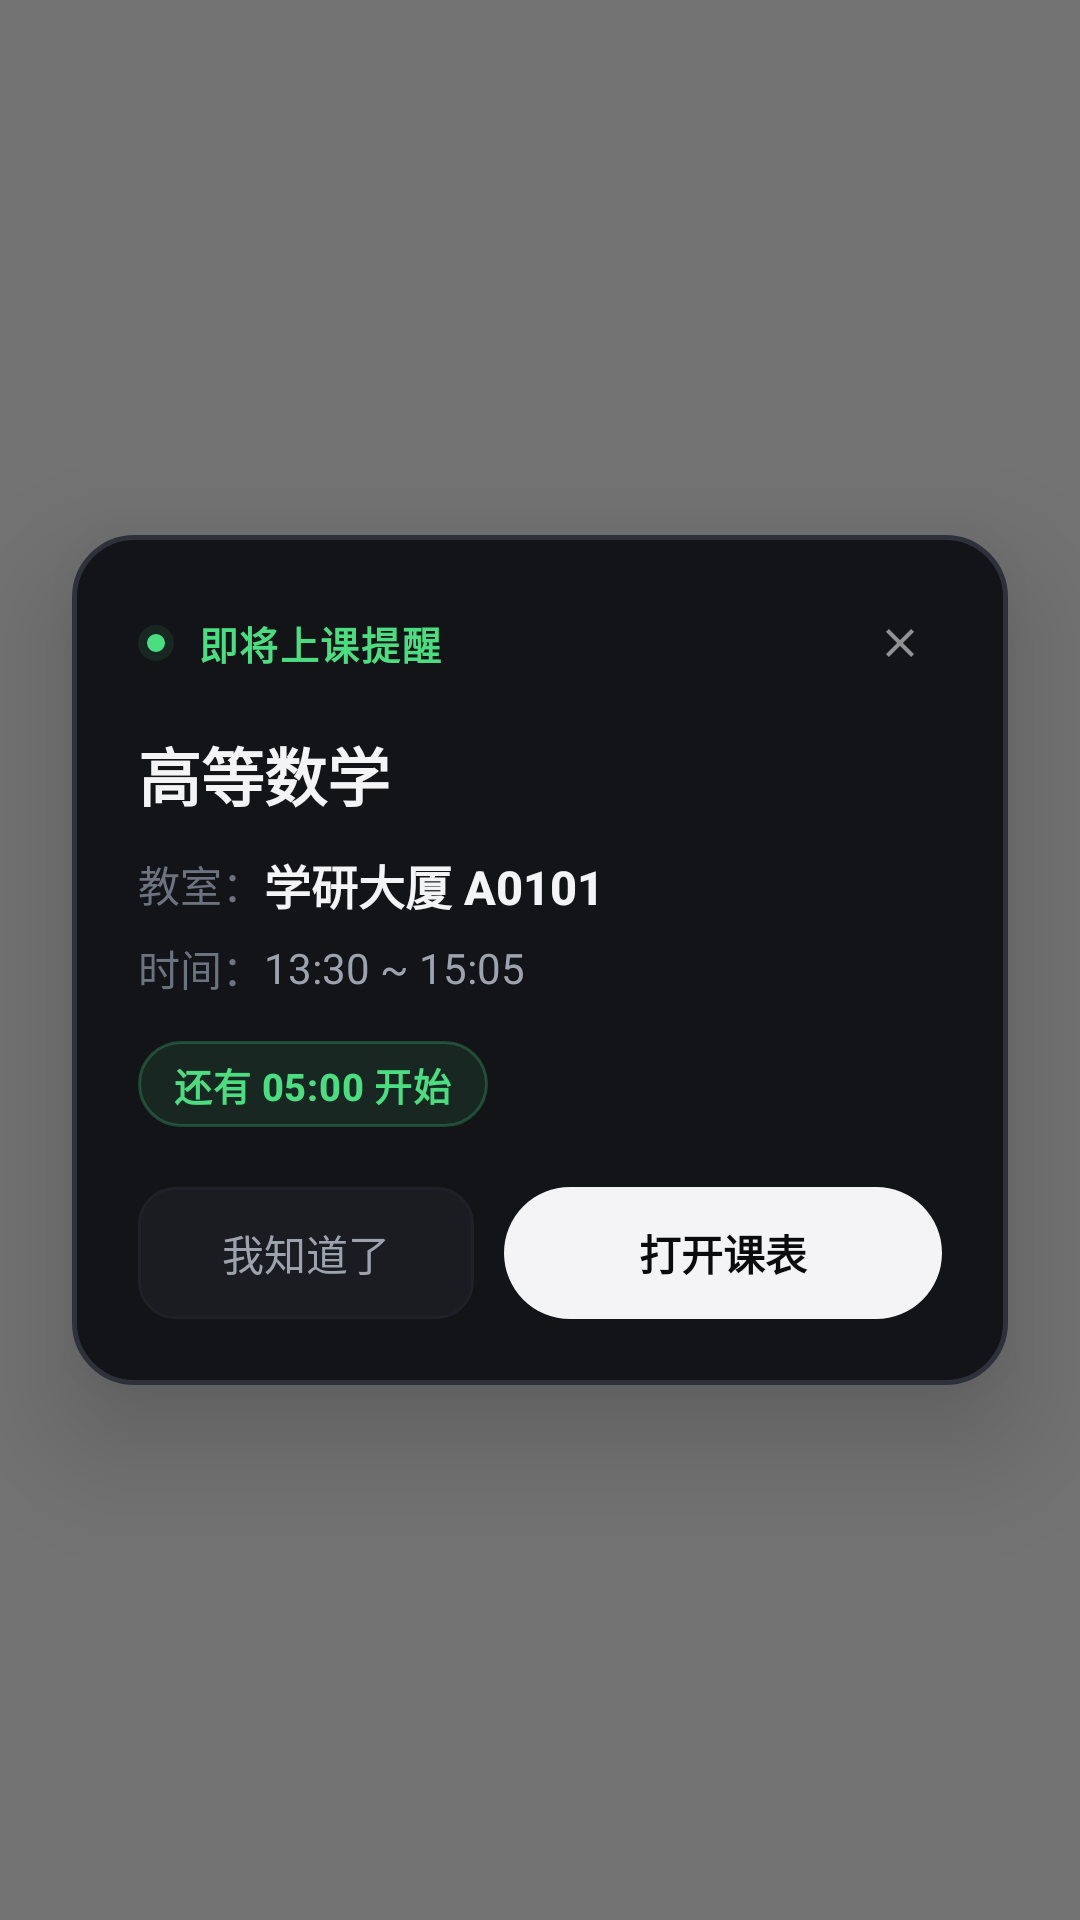

Here is an Android app screen rendered from its layout file. Give the layout XML and the strings, colors and styles it references.
<!-- AndroidManifest.xml: activity theme Theme.SnhgnSchedule.ReminderDialog -->
<!-- res/layout/activity_course_reminder.xml -->
<?xml version="1.0" encoding="utf-8"?>
<FrameLayout xmlns:android="http://schemas.android.com/apk/res/android"
    android:id="@+id/layout_reminder_root"
    android:layout_width="match_parent"
    android:layout_height="match_parent"
    android:background="#8C000000">

    
    <LinearLayout
        android:id="@+id/card_reminder_content"
        android:layout_width="match_parent"
        android:layout_height="wrap_content"
        android:layout_gravity="center"
        android:layout_marginStart="24dp"
        android:layout_marginEnd="24dp"
        android:background="@drawable/bg_card_reminder"
        android:elevation="24dp"
        android:orientation="vertical"
        android:padding="22dp">

        
        <LinearLayout
            android:layout_width="match_parent"
            android:layout_height="wrap_content"
            android:gravity="center_vertical"
            android:orientation="horizontal">

            <ImageView
                android:layout_width="12dp"
                android:layout_height="12dp"
                android:layout_marginEnd="8dp"
                android:contentDescription="Live"
                android:src="@drawable/ic_live_dot" />

            <TextView
                android:layout_width="0dp"
                android:layout_height="wrap_content"
                android:layout_weight="1"
                android:fontFamily="sans-serif-medium"
                android:letterSpacing="0.04"
                android:text="即将上课提醒"
                android:textColor="@color/accent_green"
                android:textSize="13sp"
                android:textStyle="bold" />

            <ImageView
                android:id="@+id/btn_reminder_close_icon"
                android:layout_width="28dp"
                android:layout_height="28dp"
                android:background="?android:attr/selectableItemBackgroundBorderless"
                android:contentDescription="关闭"
                android:padding="6dp"
                android:src="@drawable/ic_close" />
        </LinearLayout>

        
        <TextView
            android:id="@+id/tv_reminder_course_name"
            android:layout_width="match_parent"
            android:layout_height="wrap_content"
            android:layout_marginTop="14dp"
            android:ellipsize="end"
            android:fontFamily="sans-serif-medium"
            android:maxLines="2"
            android:text="高等数学"
            android:textColor="@color/text_primary"
            android:textSize="21sp"
            android:textStyle="bold" />

        
        <LinearLayout
            android:layout_width="match_parent"
            android:layout_height="wrap_content"
            android:layout_marginTop="10dp"
            android:gravity="center_vertical"
            android:orientation="horizontal">

            <TextView
                android:layout_width="wrap_content"
                android:layout_height="wrap_content"
                android:text="教室："
                android:textColor="@color/text_muted"
                android:textSize="14sp" />

            <TextView
                android:id="@+id/tv_reminder_classroom"
                android:layout_width="wrap_content"
                android:layout_height="wrap_content"
                android:fontFamily="sans-serif-medium"
                android:text="学研大厦 A0101"
                android:textColor="@color/text_primary"
                android:textSize="15.5sp"
                android:textStyle="bold" />
        </LinearLayout>

        
        <LinearLayout
            android:layout_width="match_parent"
            android:layout_height="wrap_content"
            android:layout_marginTop="6dp"
            android:gravity="center_vertical"
            android:orientation="horizontal">

            <TextView
                android:layout_width="wrap_content"
                android:layout_height="wrap_content"
                android:text="时间："
                android:textColor="@color/text_muted"
                android:textSize="14sp" />

            <TextView
                android:id="@+id/tv_reminder_time_slot"
                android:layout_width="wrap_content"
                android:layout_height="wrap_content"
                android:text="13:30 ~ 15:05"
                android:textColor="@color/text_secondary"
                android:textSize="14sp" />
        </LinearLayout>

        
        <TextView
            android:id="@+id/tv_reminder_countdown_pill"
            android:layout_width="wrap_content"
            android:layout_height="wrap_content"
            android:layout_marginTop="14dp"
            android:background="@drawable/bg_capsule_chip"
            android:fontFamily="sans-serif-medium"
            android:letterSpacing="0.02"
            android:paddingStart="12dp"
            android:paddingTop="5dp"
            android:paddingEnd="12dp"
            android:paddingBottom="5dp"
            android:text="还有 05:00 开始"
            android:textColor="@color/accent_green"
            android:textSize="12.5sp"
            android:textStyle="bold" />

        
        <LinearLayout
            android:layout_width="match_parent"
            android:layout_height="wrap_content"
            android:layout_marginTop="20dp"
            android:gravity="center_vertical"
            android:orientation="horizontal">

            <androidx.appcompat.widget.AppCompatButton
                android:id="@+id/btn_reminder_dismiss"
                android:layout_width="0dp"
                android:layout_height="44dp"
                android:layout_marginEnd="10dp"
                android:layout_weight="1"
                android:background="@drawable/bg_btn_secondary"
                android:elevation="0dp"
                android:fontFamily="sans-serif-medium"
                android:stateListAnimator="@null"
                android:text="我知道了"
                android:textColor="@color/text_secondary"
                android:textSize="14sp" />

            <androidx.appcompat.widget.AppCompatButton
                android:id="@+id/btn_reminder_open_schedule"
                android:layout_width="0dp"
                android:layout_height="44dp"
                android:layout_weight="1.3"
                android:background="@drawable/bg_btn_pill"
                android:elevation="0dp"
                android:fontFamily="sans-serif-medium"
                android:stateListAnimator="@null"
                android:text="打开课表"
                android:textColor="@color/bg_root"
                android:textSize="14sp"
                android:textStyle="bold" />
        </LinearLayout>

    </LinearLayout>

</FrameLayout>
<!-- resources referenced by this layout -->
<resources>
  <color name="accent_green">#4ADE80</color>
  <color name="bg_root">#0A0B0D</color>
  <color name="text_muted">#6B7280</color>
  <color name="text_primary">#F4F4F6</color>
  <color name="text_secondary">#9CA3AF</color>
  <!-- drawable bg_btn_pill (drawable) -->
  <?xml version="1.0" encoding="utf-8"?>
  <ripple xmlns:android="http://schemas.android.com/apk/res/android"
      android:color="#25000000">
      <item>
          <shape android:shape="rectangle">
              <corners android:radius="26dp" />
              <solid android:color="@color/text_primary" />
          </shape>
      </item>
  </ripple>
  <!-- drawable bg_btn_secondary (drawable) -->
  <?xml version="1.0" encoding="utf-8"?>
  <ripple xmlns:android="http://schemas.android.com/apk/res/android"
      android:color="@color/bg_surface_pressed">
      <item>
          <shape android:shape="rectangle">
              <corners android:radius="12dp" />
              <solid android:color="@color/icon_container_bg" />
              <stroke
                  android:width="1dp"
                  android:color="@color/border_subtle" />
          </shape>
      </item>
  </ripple>
  <!-- drawable bg_capsule_chip (drawable) -->
  <?xml version="1.0" encoding="utf-8"?>
  <shape xmlns:android="http://schemas.android.com/apk/res/android"
      android:shape="rectangle">
      <corners android:radius="14dp" />
      <solid android:color="@color/accent_green_bg" />
      <stroke
          android:width="1dp"
          android:color="#404ADE80" />
      <padding
          android:left="10dp"
          android:top="4dp"
          android:right="10dp"
          android:bottom="4dp" />
  </shape>
  <!-- drawable bg_card_reminder (drawable) -->
  <?xml version="1.0" encoding="utf-8"?>
  <shape xmlns:android="http://schemas.android.com/apk/res/android"
      android:shape="rectangle">
      <corners android:radius="20dp" />
      <solid android:color="@color/bg_surface" />
      <stroke
          android:width="1.5dp"
          android:color="@color/border_highlight" />
  </shape>
  <!-- drawable ic_close (drawable) -->
  <vector xmlns:android="http://schemas.android.com/apk/res/android"
      android:width="20dp"
      android:height="20dp"
      android:viewportWidth="24"
      android:viewportHeight="24">
      <path
          android:fillColor="#88FFFFFF"
          android:pathData="M19,6.41L17.59,5 12,10.59 6.41,5 5,6.41 10.59,12 5,17.59 6.41,19 12,13.41 17.59,19 19,17.59 13.41,12z" />
  </vector>
  <!-- drawable ic_live_dot (drawable) -->
  <vector xmlns:android="http://schemas.android.com/apk/res/android"
      android:width="12dp"
      android:height="12dp"
      android:viewportWidth="12"
      android:viewportHeight="12">
      <path
          android:fillColor="@color/accent_green_bg"
          android:pathData="M6,6m-6,0a6,6 0 1,0 12,0a6,6 0 1,0 -12,0" />
      <path
          android:fillColor="@color/accent_green"
          android:pathData="M6,6m-3,0a3,3 0 1,0 6,0a3,3 0 1,0 -6,0" />
  </vector>
  <style name="Theme.SnhgnSchedule.ReminderDialog" parent="Theme.MaterialComponents.DayNight.NoActionBar">
          <item name="android:windowBackground">@android:color/transparent</item>
          <item name="android:windowIsTranslucent">true</item>
          <item name="android:windowContentOverlay">@null</item>
          <item name="android:windowNoTitle">true</item>
          <item name="android:windowIsFloating">false</item>
          <item name="android:backgroundDimEnabled">true</item>
          <item name="android:backgroundDimAmount">0.65</item>
          <item name="android:statusBarColor">@android:color/transparent</item>
          <item name="android:navigationBarColor">@android:color/transparent</item>
          <item name="android:windowLightStatusBar">false</item>
      </style>
  <color name="bg_surface_pressed">#1C1E24</color>
  <color name="icon_container_bg">#1A1C22</color>
  <color name="border_subtle">#1F2128</color>
  <color name="accent_green_bg">#184ADE80</color>
  <color name="bg_surface">#131418</color>
  <color name="border_highlight">#2D313B</color>
</resources>
